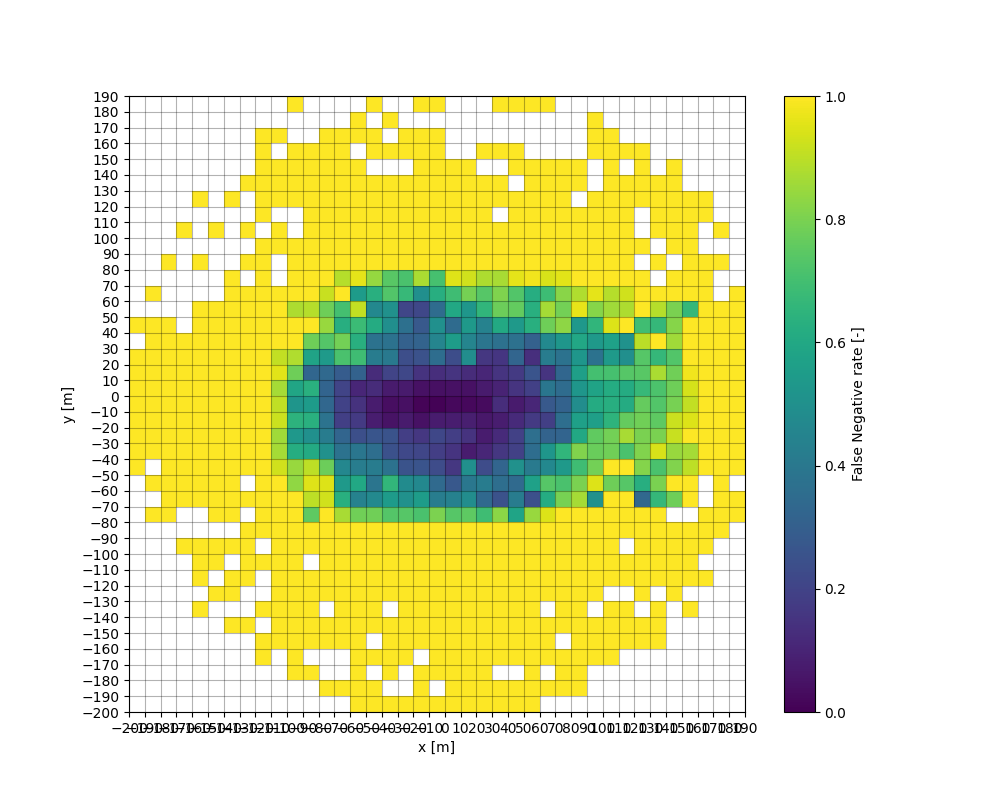

Data behind this chart, as committed beside it:
, , , , , , , , , , , , , , , , , , 1.0, 1.0, 1.0, 1.0, 1.0, 
, , , , , , , , , , , , , , , , 1.0, 1.0, 1.0, 1.0, 1.0, 1.0, 1.0, 1.0
, , , , , , , , , , , , , 1.0, , 1.0, , 1.0, 1.0, 1.0, 1.0, 1.0, 1.0, 1.0
, , , , , , , , , , , , , 1.0, 1.0, 1.0, 1.0, 1.0, 1.0, 1.0, 1.0, 1.0, 1.0, 1.0
, , , , , , , , , , , 1.0, , , 1.0, 1.0, 1.0, 1.0, 1.0, 1.0, 1.0, 1.0, 1.0, 1.0
, , , , , , , 1.0, , 1.0, 1.0, 1.0, , , 1.0, 1.0, 1.0, 1.0, 1.0, 1.0, 1.0, 1.0, 1.0, 1.0
, , , , , , , , 1.0, , 1.0, 1.0, , 1.0, 1.0, 1.0, 1.0, 1.0, 1.0, 1.0, 1.0, 1.0, 1.0, 1.0
, , , , , , 1.0, , 1.0, 1.0, , 1.0, , 1.0, 1.0, 1.0, 1.0, 1.0, 1.0, 1.0, 1.0, 1.0, 1.0, 1.0
, , , , , , 1.0, , , 1.0, 1.0, 1.0, 1.0, , 1.0, , 1.0, 1.0, 1.0, 1.0, 1.0, 1.0, 1.0, 1.0
, , , , 1.0, 1.0, , 1.0, , , 1.0, , 1.0, 1.0, 1.0, 1.0, 1.0, 1.0, 1.0, 1.0, 1.0, 1.0, 1.0, 1.0
, , , , , 1.0, 1.0, 1.0, 1.0, 1.0, 1.0, 1.0, 1.0, 1.0, 1.0, 1.0, 0.9286, 0.8652, 0.8558, 0.9199, 0.9059, 0.8658, 0.9548, 0.9091
, , , 1.0, 1.0, 1.0, 1.0, 1.0, 1.0, 1.0, 1.0, 1.0, 1.0, 1.0, 1.0, 0.8333, 0.8462, 0.618, 0.5347, 0.6417, 0.5214, 0.5897, 0.7801, 0.881
, , , 1.0, , 1.0, 1.0, 1.0, 1.0, 1.0, , 1.0, 1.0, 0.75, 0.9, 0.95, 0.9, 0.6066, 0.4972, 0.6338, 0.5466, 0.6353, 0.3276, 0.5789
, , 1.0, , , 1.0, 1.0, , 1.0, 1.0, 1.0, 1.0, 1.0, 1.0, 0.9286, 0.9483, 0.7742, 0.5, 0.4153, 0.3807, 0.3283, 0.3197, 0.3359, 0.5405
, , 1.0, , , 1.0, 1.0, 1.0, 1.0, 1.0, 1.0, 1.0, 1.0, 0.8696, 0.6296, 0.5385, 0.4615, 0.3759, 0.3234, 0.1858, 0.1972, 0.2022, 0.2864, 0.7119
, 1.0, 1.0, 1.0, 1.0, 1.0, 1.0, 1.0, 1.0, 1.0, 1.0, 1.0, 1.0, 0.7826, 0.4412, 0.6, 0.4202, 0.3925, 0.24, 0.1708, 0.1415, 0.1091, 0.312, 0.6885
, 1.0, 1.0, , 1.0, , 1.0, 1.0, 1.0, 1.0, 1.0, 1.0, 1.0, 0.7838, 0.4717, 0.3874, 0.4162, 0.3593, 0.2632, 0.0813, 0.07657, 0.1228, 0.1236, 0.4157
, 1.0, , 1.0, 1.0, 1.0, 1.0, , 1.0, 1.0, 1.0, 1.0, 1.0, 0.7308, 0.5432, 0.6562, 0.3763, 0.2492, 0.2556, 0.0506, 0.03715, 0.07206, 0.2024, 0.4028
, 1.0, , , 1.0, 1.0, 1.0, 1.0, 1.0, 1.0, 1.0, 1.0, 1.0, 0.7368, 0.5, 0.4778, 0.256, 0.2174, 0.1815, 0.07341, 0.04196, 0.07058, 0.2139, 0.2368
, 1.0, 1.0, 1.0, , 1.0, 1.0, 1.0, 1.0, 1.0, 1.0, 1.0, 1.0, 0.7143, 0.5495, 0.4661, 0.2612, 0.2094, 0.1599, 0.04496, 0.01135, 0.04679, 0.147, 0.2538
, 1.0, , 1.0, 1.0, 1.0, 1.0, 1.0, 1.0, 1.0, 1.0, 1.0, 1.0, 0.8033, 0.4182, 0.3407, 0.2289, 0.1832, 0.211, 0.07468, 0.004666, 0.03978, 0.1321, 0.3521
, 1.0, 1.0, 1.0, 1.0, 1.0, 1.0, 1.0, 1.0, 1.0, 1.0, 1.0, 1.0, 0.7347, 0.4369, 0.2697, 0.1569, 0.1485, 0.18, 0.08125, 0.02163, 0.04416, 0.1506, 0.2342
, 1.0, 1.0, 1.0, 1.0, 1.0, 1.0, 1.0, 1.0, 1.0, 1.0, 1.0, 1.0, 0.75, 0.4848, 0.3968, 0.497, 0.07782, 0.1481, 0.08338, 0.01985, 0.04647, 0.124, 0.4847
, 1.0, 1.0, 1.0, 1.0, 1.0, 1.0, 1.0, 1.0, 1.0, 1.0, 1.0, 1.0, 0.6887, 0.3375, 0.4174, 0.2293, 0.1063, 0.07732, 0.06431, 0.03011, 0.07342, 0.1065, 0.1585
, 1.0, 1.0, , 1.0, 1.0, 1.0, 1.0, 1.0, 1.0, 1.0, 1.0, 1.0, 0.828, 0.25, 0.3588, 0.3211, 0.1583, 0.1201, 0.08, 0.1277, 0.09679, 0.1503, 0.1536
, 1.0, 1.0, , 1.0, 1.0, 1.0, 1.0, 1.0, 1.0, 1.0, 1.0, 1.0, 0.5845, 0.4141, 0.3431, 0.5033, 0.1922, 0.1925, 0.1205, 0.07407, 0.1505, 0.1681, 0.322
, 1.0, 1.0, 1.0, 1.0, 1.0, 1.0, 1.0, 1.0, 1.0, 1.0, 1.0, 1.0, 0.8469, 0.2424, 0.569, 0.4094, 0.3554, 0.3614, 0.171, 0.1068, 0.19, 0.2606, 0.1351
, , 1.0, , 1.0, 1.0, 1.0, , 1.0, 1.0, 1.0, 1.0, 1.0, 0.9479, 0.6154, 0.7368, 0.4675, 0.5241, 0.3129, 0.1868, 0.2744, 0.3925, 0.15, 0.416
, , 1.0, 1.0, 1.0, , 1.0, 1.0, 1.0, 1.0, 1.0, 1.0, 1.0, 1.0, 0.7931, 0.7143, 0.537, 0.6536, 0.3182, 0.3577, 0.312, 0.3513, 0.3251, 0.3758
, , 1.0, 1.0, 1.0, 1.0, 1.0, 1.0, 1.0, 1.0, 1.0, 1.0, 1.0, 1.0, 0.8636, 0.8, 0.6875, 0.8095, 0.6, 0.5637, 0.4845, 0.5236, 0.5598, 0.5246
, , , , 1.0, 1.0, 1.0, , 1.0, 1.0, 1.0, 1.0, 1.0, 1.0, 0.5, 0.9474, 0.7879, 0.7708, 0.7561, 0.5591, 0.6115, 0.5795, 0.7026, 0.378
, , , , 1.0, 1.0, 1.0, 1.0, , 1.0, 1.0, 1.0, 1.0, 1.0, 1.0, 0.7778, 1.0, 0.7846, 0.7887, 0.6468, 0.6259, 0.6161, 0.7047, 0.5417
, , , , , 1.0, 1.0, 1.0, , 1.0, 1.0, , 1.0, 1.0, 1.0, 0.7368, 1.0, 0.7143, 0.8672, 0.7653, 0.6098, 0.6124, 0.737, 0.4951
, , , , , 1.0, 1.0, , 1.0, 1.0, 1.0, 1.0, 1.0, 1.0, 0.3333, 0.625, 0.8125, 0.8113, 0.8, 0.7826, 0.764, 0.6694, 0.7404, 0.7368
, , , , , 1.0, 1.0, 1.0, , 1.0, 1.0, 1.0, 1.0, 1.0, 0.6667, 0.8, 0.7143, 0.9375, 0.8, 0.7509, 0.73, 0.7161, 0.8738, 0.6667
, , , , , , , , 1.0, 1.0, 1.0, 1.0, 1.0, , 0.7778, 1.0, 0.8095, 0.8462, 0.9143, 0.9199, 0.7957, 0.7796, 0.7822, 0.7273
, , , , , , , 1.0, , 1.0, 1.0, 1.0, 1.0, , 1.0, 1.0, 0.9, 0.8636, 1.0, 0.9478, 0.908, 0.9363, 0.9798, 1.0
, , , , , , , , , 1.0, , 1.0, 1.0, 1.0, , , 1.0, 1.0, 1.0, 1.0, 1.0, 1.0, 1.0, 1.0
, , , , , , , , , , , , 1.0, 1.0, 1.0, 1.0, 1.0, 1.0, 1.0, 1.0, 1.0, 1.0, 1.0, 1.0
, , , , , , , , , , , , , 1.0, 1.0, , 1.0, 1.0, 1.0, 1.0, 1.0, 1.0, 1.0, 1.0
